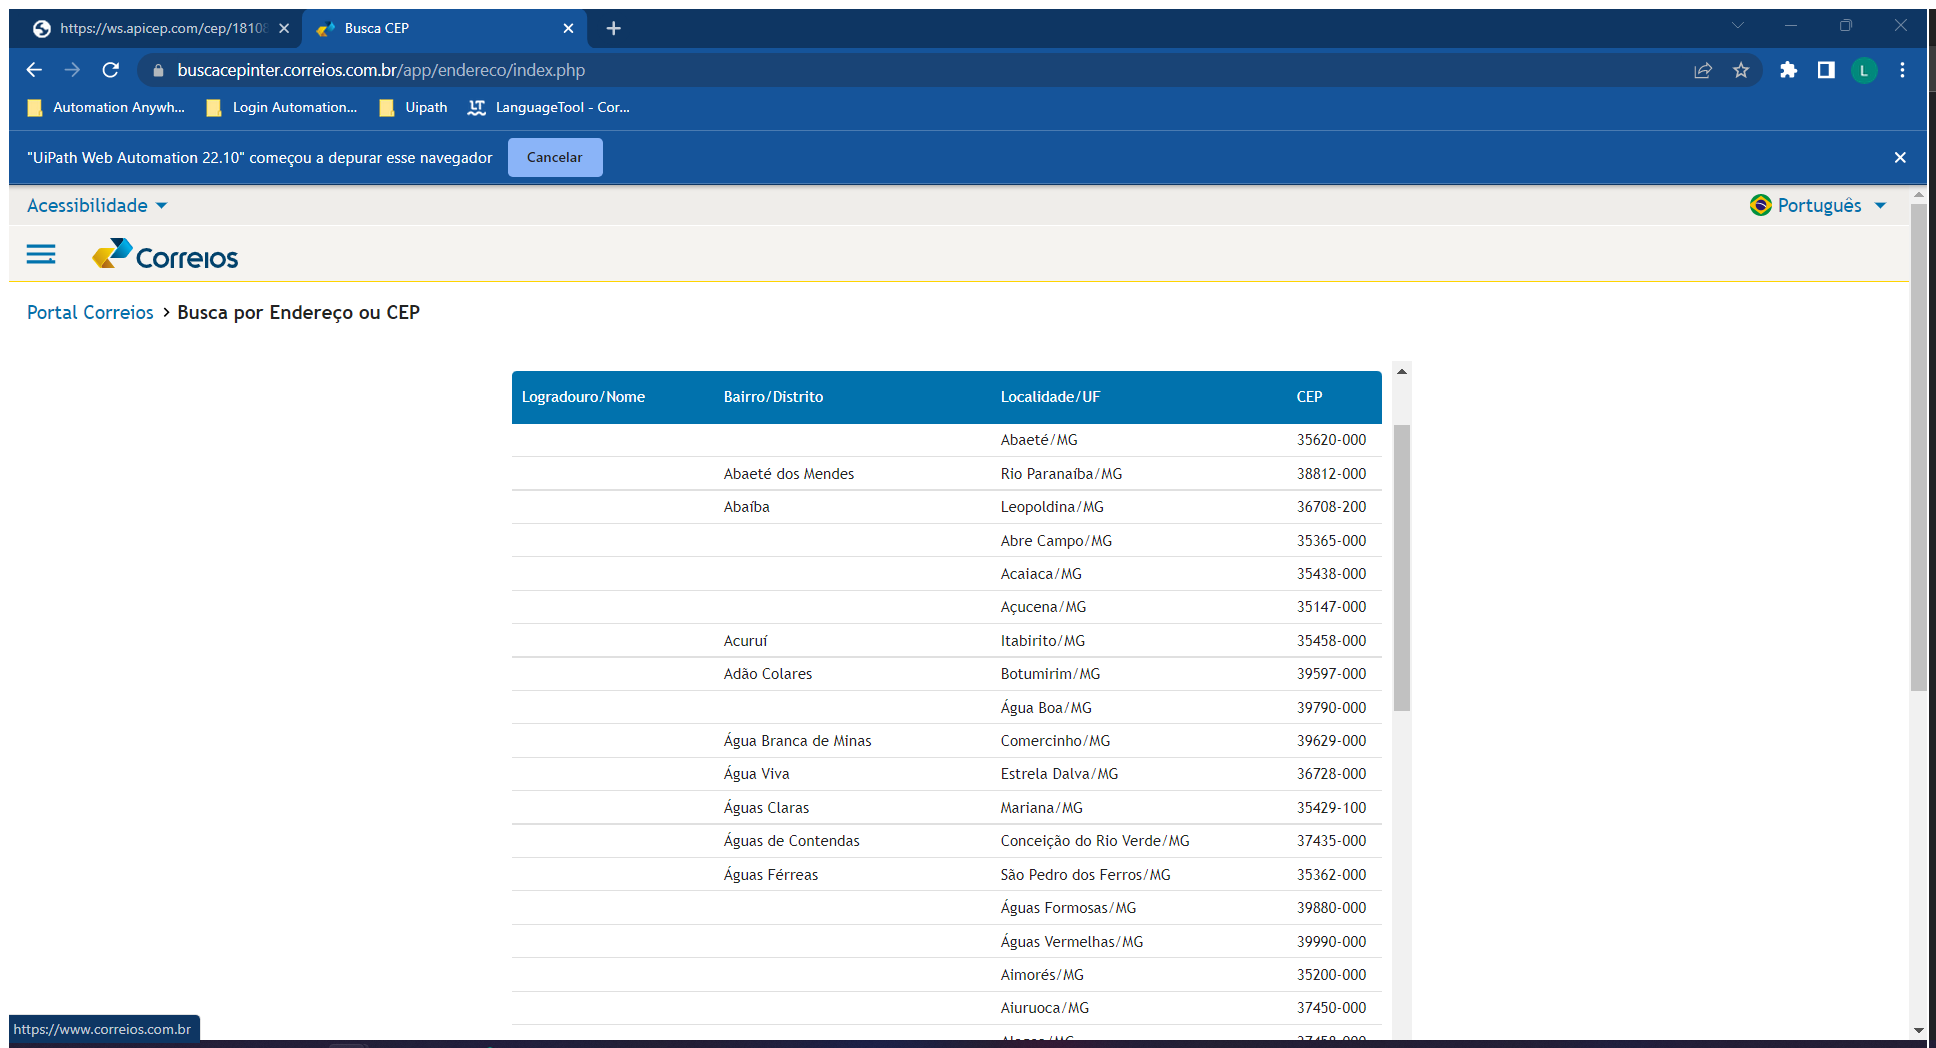
Task: Processo em Branco
Workflow: Main

Step 1: Use Browser Chrome: Busca CEP in window 'Busca CEP' (chrome.exe)

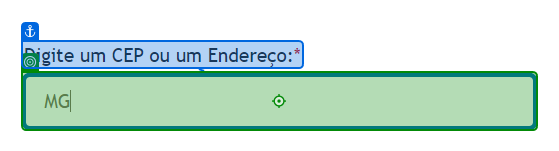
Step 2: type "Sorocaba[k(enter)]" into 'Digite um'

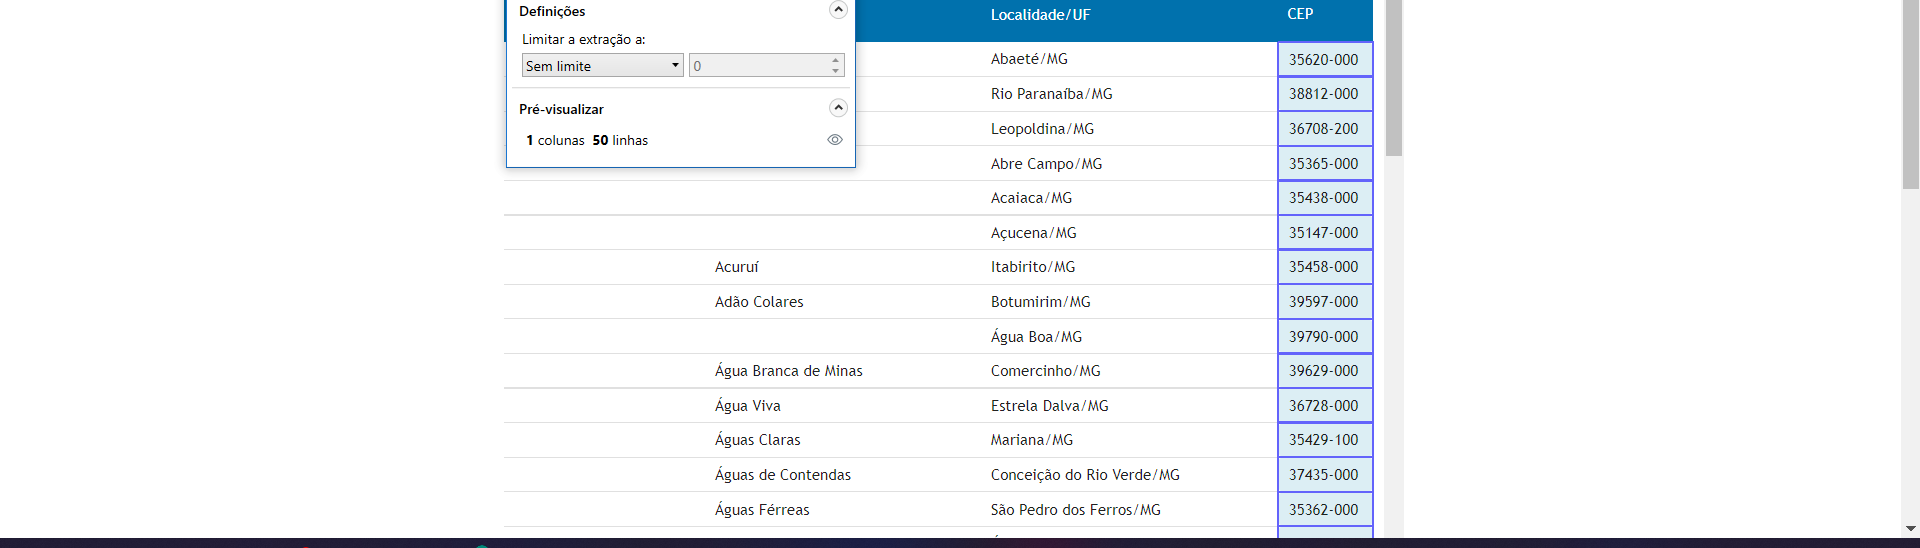
Step 3: get-text